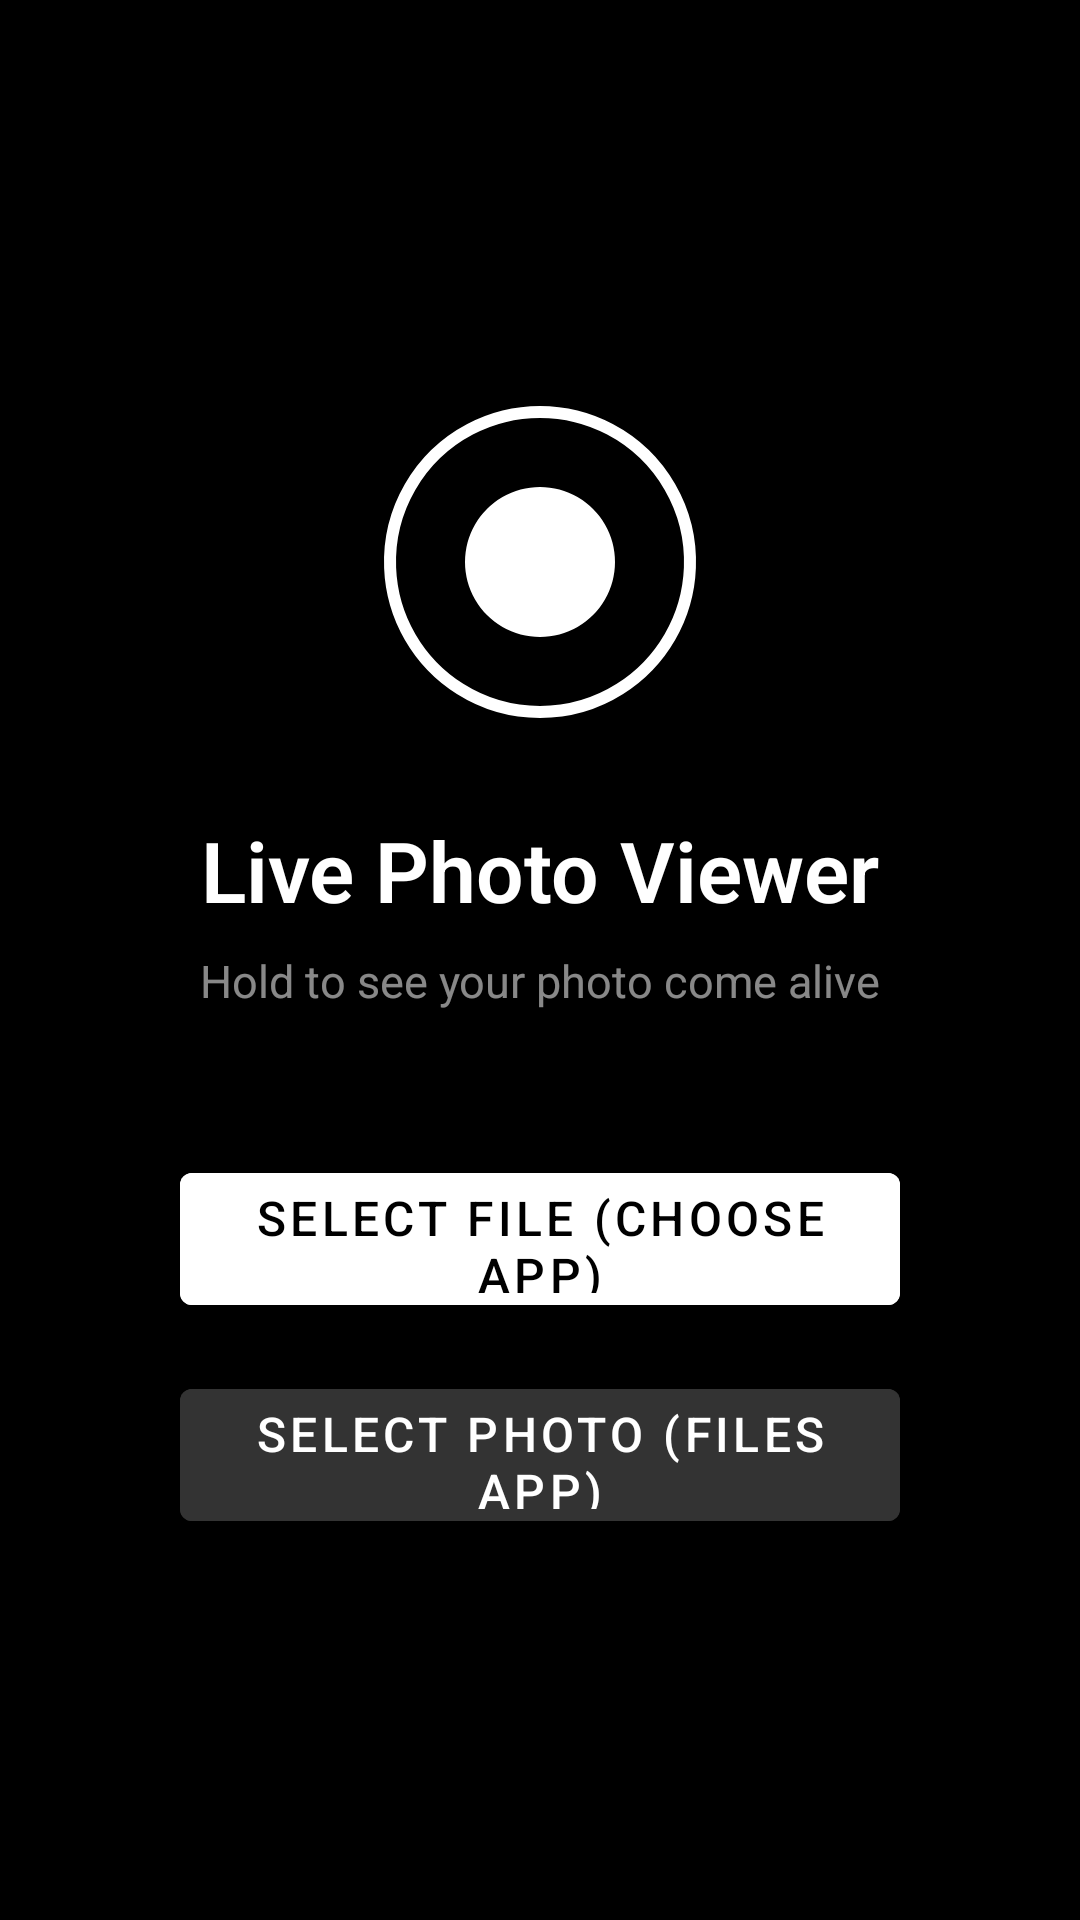

Here is an Android app screen rendered from its layout file. Give the layout XML and the strings, colors and styles it references.
<!-- AndroidManifest.xml: application theme Theme.LivePhotoApp -->
<!-- res/layout/activity_main.xml -->
<?xml version="1.0" encoding="utf-8"?>
<androidx.constraintlayout.widget.ConstraintLayout
    xmlns:android="http://schemas.android.com/apk/res/android"
    xmlns:app="http://schemas.android.com/apk/res-auto"
    android:layout_width="match_parent"
    android:layout_height="match_parent"
    android:background="#000000">

    <ImageView
        android:id="@+id/imgLogo"
        android:layout_width="120dp"
        android:layout_height="120dp"
        android:src="@drawable/ic_live_photo"
        android:tint="#FFFFFF"
        app:layout_constraintTop_toTopOf="parent"
        app:layout_constraintBottom_toTopOf="@+id/tvTitle"
        app:layout_constraintStart_toStartOf="parent"
        app:layout_constraintEnd_toEndOf="parent"
        app:layout_constraintVertical_chainStyle="packed"
        android:layout_marginBottom="24dp" />

    <TextView
        android:id="@+id/tvTitle"
        android:layout_width="wrap_content"
        android:layout_height="wrap_content"
        android:text="Live Photo Viewer"
        android:textColor="#FFFFFF"
        android:textSize="28sp"
        android:textStyle="bold"
        android:fontFamily="sans-serif-light"
        app:layout_constraintTop_toBottomOf="@+id/imgLogo"
        app:layout_constraintBottom_toTopOf="@+id/tvSubtitle"
        app:layout_constraintStart_toStartOf="parent"
        app:layout_constraintEnd_toEndOf="parent"
        android:layout_marginBottom="8dp" />

    <TextView
        android:id="@+id/tvSubtitle"
        android:layout_width="wrap_content"
        android:layout_height="wrap_content"
        android:text="Hold to see your photo come alive"
        android:textColor="#88FFFFFF"
        android:textSize="15sp"
        app:layout_constraintTop_toBottomOf="@+id/tvTitle"
        app:layout_constraintBottom_toTopOf="@+id/btnPickChooser"
        app:layout_constraintStart_toStartOf="parent"
        app:layout_constraintEnd_toEndOf="parent"
        android:layout_marginBottom="48dp" />

    <Button
        android:id="@+id/btnPickChooser"
        android:layout_width="240dp"
        android:layout_height="56dp"
        android:text="Select File (Choose App)"
        android:textSize="16sp"
        android:textColor="#000000"
        android:backgroundTint="#FFFFFF"
        android:stateListAnimator="@null"
        app:layout_constraintTop_toBottomOf="@+id/tvSubtitle"
        app:layout_constraintBottom_toTopOf="@+id/btnPickFiles"
        app:layout_constraintStart_toStartOf="parent"
        app:layout_constraintEnd_toEndOf="parent"
        android:layout_marginBottom="16dp" />

    <Button
        android:id="@+id/btnPickFiles"
        android:layout_width="240dp"
        android:layout_height="56dp"
        android:text="Select Photo (Files app)"
        android:textSize="16sp"
        android:textColor="#FFFFFF"
        android:backgroundTint="#333333"
        android:stateListAnimator="@null"
        app:layout_constraintTop_toBottomOf="@+id/btnPickChooser"
        app:layout_constraintBottom_toBottomOf="parent"
        app:layout_constraintStart_toStartOf="parent"
        app:layout_constraintEnd_toEndOf="parent" />

</androidx.constraintlayout.widget.ConstraintLayout>
<!-- resources referenced by this layout -->
<resources>
  <!-- drawable ic_live_photo (drawable) -->
  <?xml version="1.0" encoding="utf-8"?>
  <vector xmlns:android="http://schemas.android.com/apk/res/android"
      android:width="120dp"
      android:height="120dp"
      android:viewportWidth="120"
      android:viewportHeight="120">
  
      
      <path
          android:strokeColor="#FFFFFF"
          android:strokeWidth="4"
          android:fillColor="@android:color/transparent"
          android:pathData="M60,10 A50,50 0 1,1 59.999,10 Z" />
  
      
      <path
          android:fillColor="#FFFFFF"
          android:pathData="M60,35 A25,25 0 1,1 59.999,35 Z" />
  
  </vector>
  <style name="Theme.LivePhotoApp" parent="Theme.MaterialComponents.DayNight.DarkActionBar">
          <item name="colorPrimary">#000000</item>
          <item name="colorPrimaryVariant">#111111</item>
          <item name="colorOnPrimary">#FFFFFF</item>
          <item name="colorSecondary">#FFFFFF</item>
          <item name="colorOnSecondary">#000000</item>
          <item name="android:statusBarColor">#000000</item>
          <item name="android:navigationBarColor">#000000</item>
          <item name="android:windowBackground">#000000</item>
      </style>
</resources>
